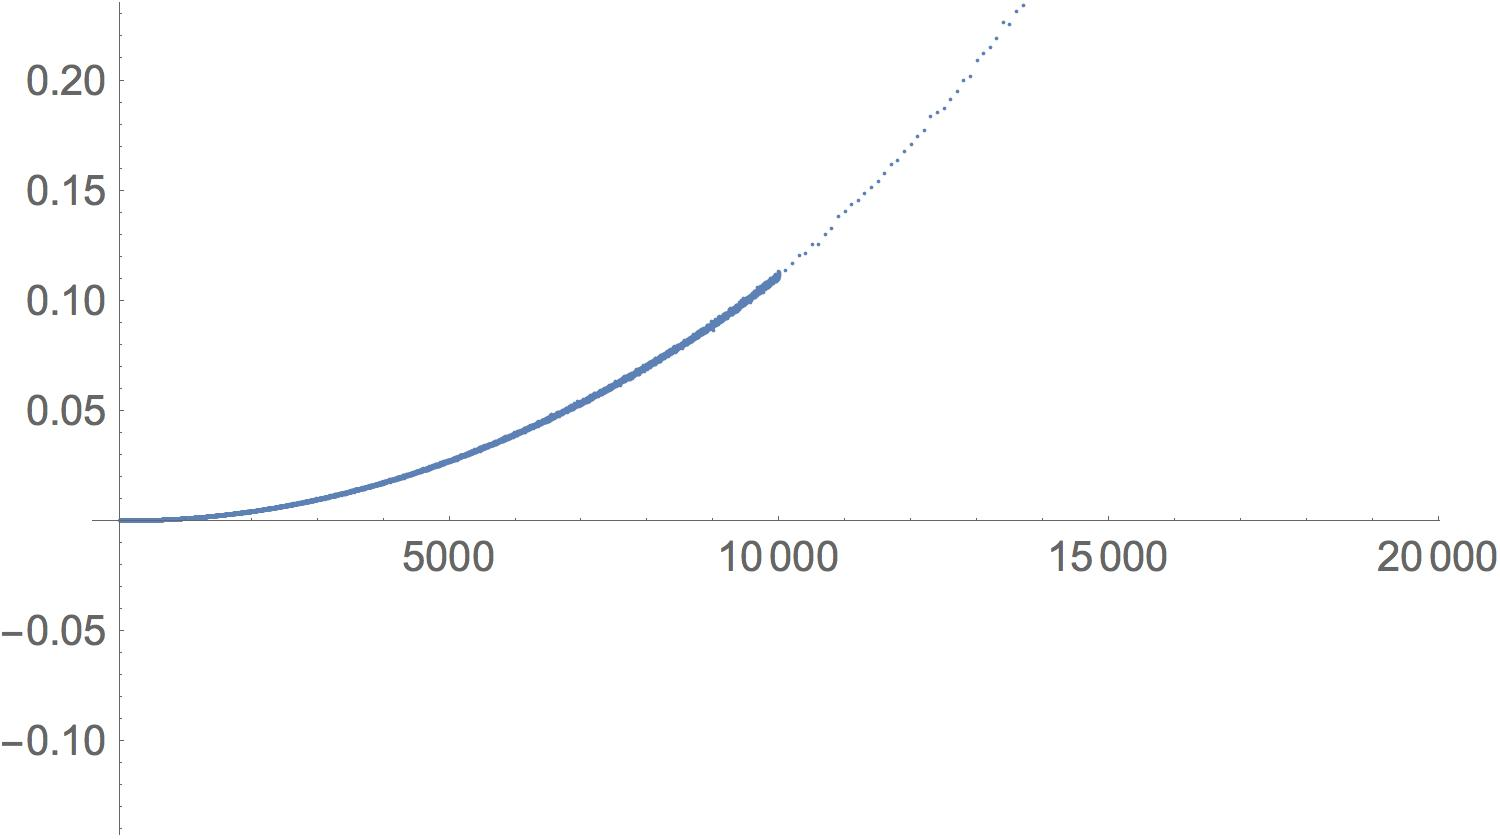

Values plotted in this chart, from the file beside it:
1, 3.99999998990097083151340484619141e-06
2, 1.99999999495048541575670242309570e-06
3, 2.00000022232416085898876190185547e-06
4, 1.99999999495048541575670242309570e-06
5, 1.99999999495048541575670242309570e-06
6, 9.99999883788404986262321472167969e-07
7, 1.99999999495048541575670242309570e-06
8, 2.00000022232416085898876190185547e-06
9, 9.99999883788404986262321472167969e-07
10, 1.99999999495048541575670242309570e-06
11, 1.99999999495048541575670242309570e-06
12, 1.99999999495048541575670242309570e-06
13, 1.99999999495048541575670242309570e-06
14, 1.99999999495048541575670242309570e-06
15, 1.99999999495048541575670242309570e-06
16, 1.99999999495048541575670242309570e-06
17, 1.99999999495048541575670242309570e-06
18, 1.99999999495048541575670242309570e-06
19, 3.00000010611256584525108337402344e-06
20, 1.99999999495048541575670242309570e-06
21, 1.99999999495048541575670242309570e-06
22, 1.99999999495048541575670242309570e-06
23, 2.99999987873889040201902389526367e-06
24, 3.00000010611256584525108337402344e-06
25, 3.00000010611256584525108337402344e-06
26, 2.99999987873889040201902389526367e-06
27, 3.00000010611256584525108337402344e-06
28, 2.99999987873889040201902389526367e-06
29, 2.99999987873889040201902389526367e-06
30, 3.00000010611256584525108337402344e-06
31, 3.00000010611256584525108337402344e-06
32, 3.99999998990097083151340484619141e-06
33, 3.99999998990097083151340484619141e-06
34, 3.00000010611256584525108337402344e-06
35, 3.00000010611256584525108337402344e-06
36, 3.00000010611256584525108337402344e-06
37, 3.99999998990097083151340484619141e-06
38, 2.99999987873889040201902389526367e-06
39, 2.99999987873889040201902389526367e-06
40, 4.00000021727464627474546432495117e-06
41, 3.99999998990097083151340484619141e-06
42, 3.99999998990097083151340484619141e-06
43, 3.99999998990097083151340484619141e-06
44, 3.99999998990097083151340484619141e-06
45, 3.99999998990097083151340484619141e-06
46, 5.00000010106305126100778579711914e-06
47, 3.99999998990097083151340484619141e-06
48, 4.99999987368937581777572631835938e-06
49, 4.99999987368937581777572631835938e-06
50, 4.00000021727464627474546432495117e-06
51, 5.00000010106305126100778579711914e-06
52, 4.99999987368937581777572631835938e-06
53, 5.99999998485145624727010726928711e-06
54, 5.99999998485145624727010726928711e-06
55, 6.00000021222513169050216674804688e-06
56, 5.00000010106305126100778579711914e-06
57, 5.99999998485145624727010726928711e-06
58, 5.99999998485145624727010726928711e-06
59, 5.99999998485145624727010726928711e-06
60, 5.99999998485145624727010726928711e-06
61, 5.99999998485145624727010726928711e-06
... 10,837 more rows
